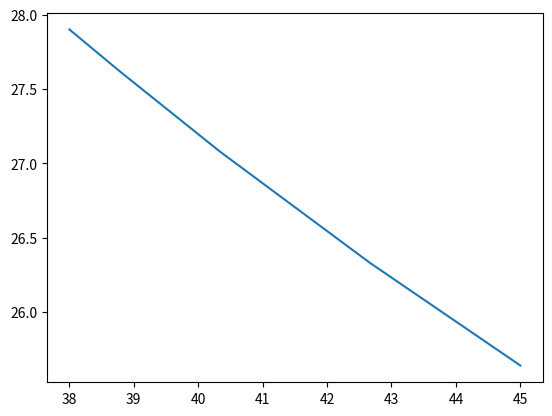

Reproduce this figure in Python.
#!/usr/bin/env python
# coding: utf-8

# In[1]:


import numpy as np
import matplotlib.pyplot as plt
import math


# In[2]:


k = 2000 #n*m
m = np.linspace(38,45,10) #kg
x = 0.26 #m

W = []

for y in m:
    w = (k/(y*x**2))**0.5

    W.append(round(w,2))

print(W)


# In[3]:


plt.plot(m,W)


# In[ ]:




